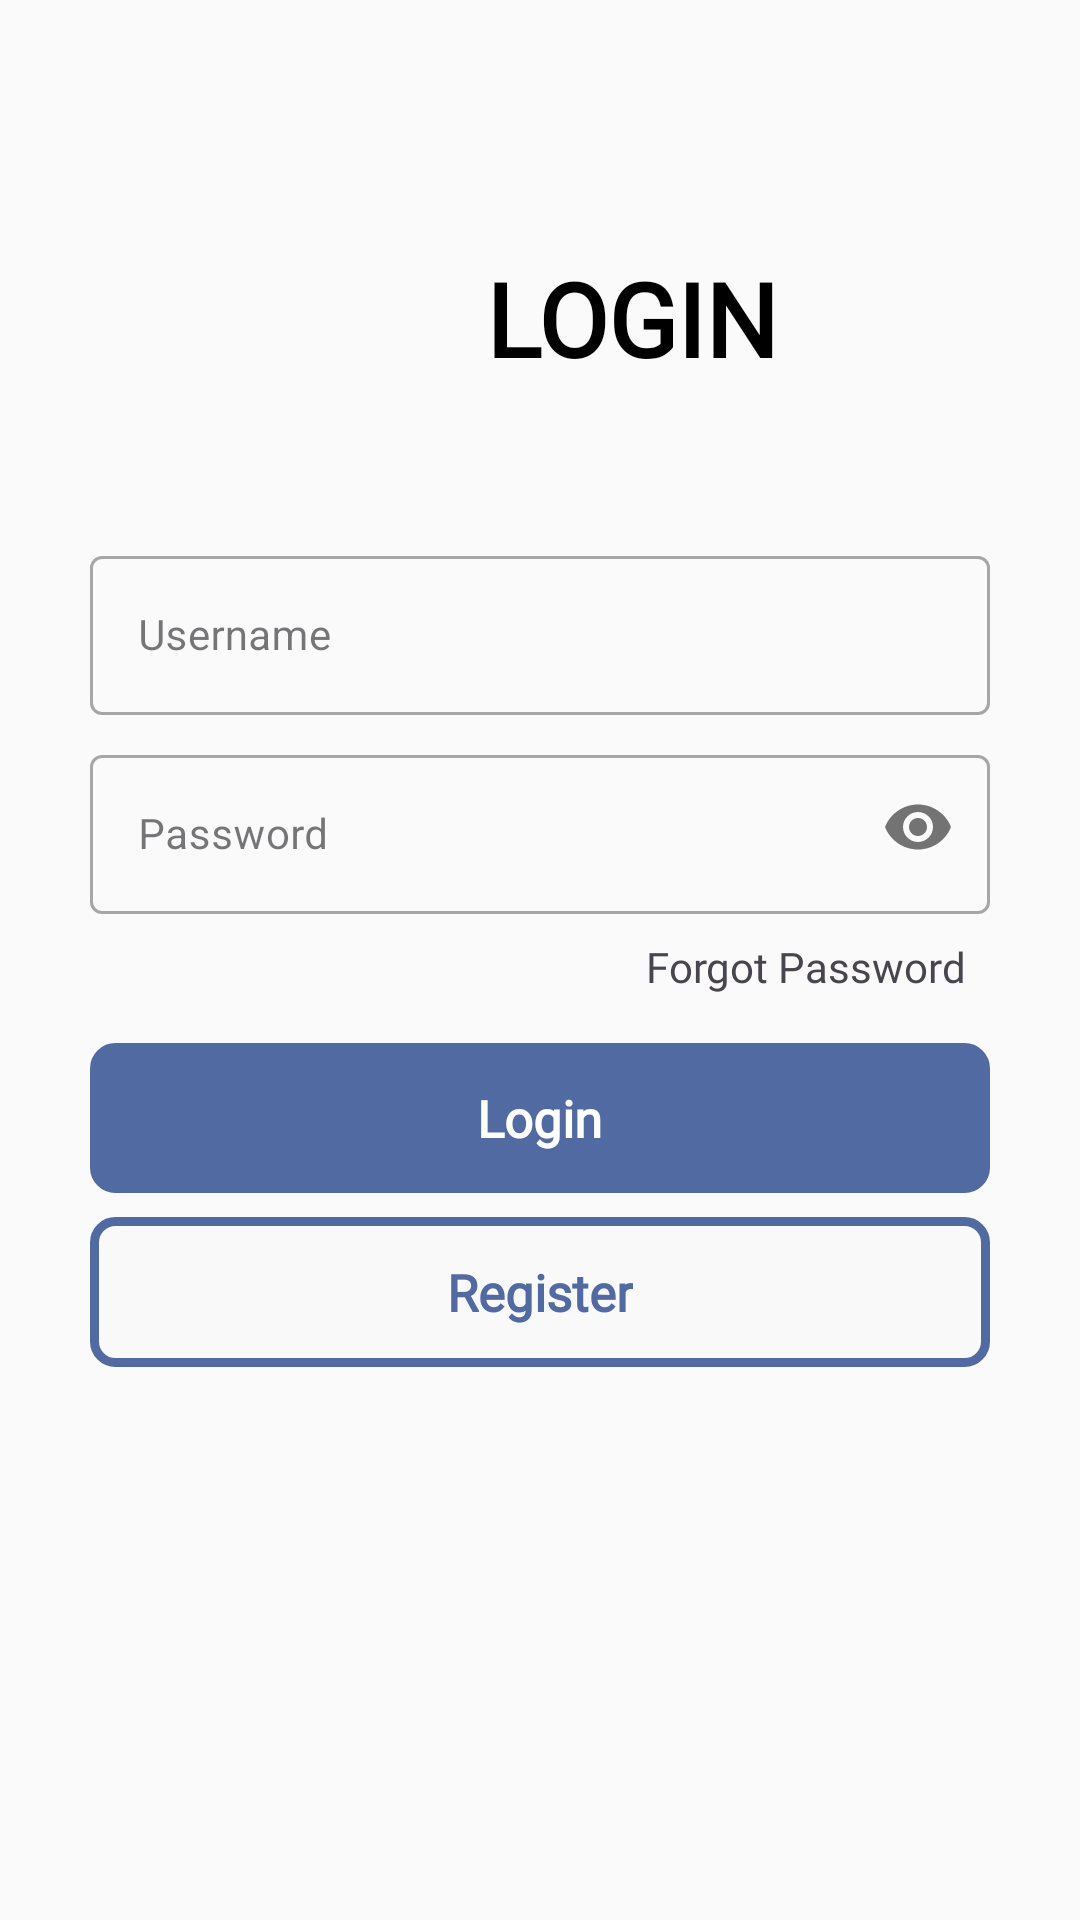

Reconstruct the res/layout file that produces this screen, plus the resources it refers to.
<!-- AndroidManifest.xml: application theme Theme.AdEnvi -->
<!-- res/layout/login_activity.xml -->
<?xml version="1.0" encoding="utf-8"?>
<androidx.constraintlayout.widget.ConstraintLayout xmlns:android="http://schemas.android.com/apk/res/android"
    xmlns:app="http://schemas.android.com/apk/res-auto"
    xmlns:tools="http://schemas.android.com/tools"
    android:layout_width="match_parent"
    android:layout_height="match_parent"
    android:orientation="vertical"
    tools:context=".LoginActivity"
    android:id="@+id/fragment_container"
    android:background="@color/littleDarkWhite"
    android:padding="20dp">

    <com.airbnb.lottie.LottieAnimationView
        android:id="@+id/progressBar"
        android:layout_width="200dp"
        android:layout_height="200dp"
        app:lottie_speed="1"
        app:lottie_loop="true"
        android:visibility="gone"
        app:lottie_rawRes="@raw/loadinganim3"
        app:lottie_autoPlay="true"
        app:layout_constraintBottom_toBottomOf="parent"
        app:layout_constraintEnd_toEndOf="parent"
        app:layout_constraintStart_toStartOf="parent"
        app:layout_constraintTop_toTopOf="parent">
    </com.airbnb.lottie.LottieAnimationView>

    <ImageView
        android:id="@+id/personPic"
        android:layout_width="100dp"
        android:layout_height="100dp"
        android:layout_marginTop="36dp"
        android:src="@drawable/applogo"
        app:layout_constraintStart_toStartOf="@+id/scrollView2"
        app:layout_constraintTop_toTopOf="parent" />

    <ScrollView
        android:id="@+id/scrollView2"
        android:layout_width="300dp"
        android:layout_height="wrap_content"
        android:layout_marginStart="24dp"
        android:layout_marginTop="24dp"
        android:layout_marginEnd="24dp"
        app:layout_constraintEnd_toEndOf="parent"
        app:layout_constraintStart_toStartOf="parent"
        app:layout_constraintTop_toBottomOf="@+id/personPic">

        <androidx.constraintlayout.widget.ConstraintLayout
            android:layout_width="300dp"
            android:layout_height="wrap_content">

            <com.google.android.material.textfield.TextInputLayout
                android:id="@+id/loginUsernameInput"
                android:layout_width="match_parent"
                android:layout_height="wrap_content"
                style="@style/Widget.MaterialComponents.TextInputLayout.OutlinedBox"
                app:layout_constraintEnd_toEndOf="parent"
                app:layout_constraintStart_toStartOf="parent"
                app:layout_constraintTop_toTopOf="parent">

                <com.google.android.material.textfield.TextInputEditText
                    android:id="@+id/usernameTxt"
                    android:layout_width="300dp"
                    android:layout_height="wrap_content"
                    android:hint="Username"
                    android:importantForAccessibility="no"
                    android:textSize="14sp" />

            </com.google.android.material.textfield.TextInputLayout>

            <com.google.android.material.textfield.TextInputLayout
                android:id="@+id/loginPasswordInput"
                style="@style/Widget.MaterialComponents.TextInputLayout.OutlinedBox"
                android:layout_width="match_parent"
                android:layout_height="wrap_content"
                android:layout_marginTop="8dp"
                app:layout_constraintEnd_toEndOf="parent"
                app:layout_constraintStart_toStartOf="parent"
                app:layout_constraintTop_toBottomOf="@+id/loginUsernameInput"
                app:passwordToggleEnabled="true">

                <com.google.android.material.textfield.TextInputEditText
                    android:id="@+id/passwordTxt"
                    android:layout_width="300dp"
                    android:layout_height="wrap_content"
                    android:hint="Password"
                    android:importantForAccessibility="no"
                    android:inputType="textPassword"
                    android:textSize="14sp" />

            </com.google.android.material.textfield.TextInputLayout>


            <TextView
                android:id="@+id/forgotpassBtn"
                android:layout_width="wrap_content"
                android:layout_height="wrap_content"
                android:layout_marginTop="8dp"
                android:layout_marginEnd="8dp"
                android:fontFamily="@font/plastotrialextraboldexpanded"
                android:text="Forgot Password"
                app:layout_constraintEnd_toEndOf="parent"
                app:layout_constraintTop_toBottomOf="@+id/loginPasswordInput" />

            <LinearLayout
                android:id="@+id/registerBtn"
                android:layout_width="wrap_content"
                android:layout_height="50dp"
                android:layout_marginTop="8dp"
                android:background="@drawable/signup_background"
                android:gravity="center"
                android:minWidth="300dp"
                android:orientation="horizontal"
                app:layout_constraintEnd_toEndOf="@+id/loginPasswordInput"
                app:layout_constraintStart_toStartOf="@+id/loginPasswordInput"
                app:layout_constraintTop_toBottomOf="@+id/loginBtn">

                <TextView
                    android:layout_width="wrap_content"
                    android:layout_height="wrap_content"
                    android:text="Register"
                    android:textAllCaps="false"
                    android:textColor="@color/lightBlue"
                    android:textSize="17dp"
                    android:fontFamily="@font/plastotrialextraboldexpanded"
                    android:textStyle="bold" />

            </LinearLayout>

            <LinearLayout
                android:id="@+id/loginBtn"
                android:layout_width="wrap_content"
                android:layout_height="50dp"
                android:layout_marginTop="16dp"
                android:background="@drawable/signin_background"
                android:gravity="center"
                android:minWidth="300dp"
                android:orientation="horizontal"
                app:layout_constraintEnd_toEndOf="@+id/loginPasswordInput"
                app:layout_constraintStart_toStartOf="@+id/loginPasswordInput"
                app:layout_constraintTop_toBottomOf="@+id/forgotpassBtn">

                <TextView
                    android:layout_width="wrap_content"
                    android:layout_height="wrap_content"
                    android:text="Login"
                    android:textAllCaps="false"
                    android:fontFamily="@font/plastotrialextraboldexpanded"
                    android:textColor="@color/white"
                    android:textSize="17dp"
                    android:textStyle="bold" />

            </LinearLayout>

        </androidx.constraintlayout.widget.ConstraintLayout>


    </ScrollView>

    <TextView
        android:id="@+id/titleTxt"
        android:layout_width="wrap_content"
        android:layout_height="wrap_content"
        android:layout_marginStart="32dp"
        android:fontFamily="@font/plastotrialextraboldexpanded"
        android:text="LOGIN"
        android:textColor="@color/black"
        android:textSize="34sp"
        android:textStyle="bold"
        app:layout_constraintBottom_toBottomOf="@+id/personPic"
        app:layout_constraintStart_toEndOf="@+id/personPic"
        app:layout_constraintTop_toTopOf="@+id/personPic" />


</androidx.constraintlayout.widget.ConstraintLayout>
<!-- resources referenced by this layout -->
<resources>
  <color name="black">#FF000000</color>
  <color name="lightBlue">#FF516aa2</color>
  <color name="littleDarkWhite">#fafafa</color>
  <color name="white">#FFFFFFFF</color>
  <!-- drawable signin_background (drawable) -->
  <?xml version="1.0" encoding="utf-8"?>
  <selector xmlns:android="http://schemas.android.com/apk/res/android">
      <item>
          <shape android:shape="rectangle">
              <solid android:color="#FF516aa2"></solid>
              <corners android:radius="7dp"></corners>
              <stroke android:color="#FF516aa2" android:width="3dp"></stroke>
          </shape>
      </item>
  </selector>
  <!-- drawable signup_background (drawable) -->
  <?xml version="1.0" encoding="utf-8"?>
  <selector xmlns:android="http://schemas.android.com/apk/res/android">
      <item>
          <shape android:shape="rectangle">
              <solid android:color="#f9f9f9"></solid>
              <corners android:radius="7dp"></corners>
              <stroke android:color="#FF516aa2" android:width="3dp"></stroke>
          </shape>
      </item>
  </selector>
  <style name="Theme.AdEnvi" parent="Base.Theme.AdEnvi" />
  <style name="Base.Theme.AdEnvi" parent="Theme.Material3.DayNight.NoActionBar">
          
          <item name="colorPrimary">@color/lightBlue</item>
          <item name="android:windowContentTransitions">true</item>
      </style>
</resources>
